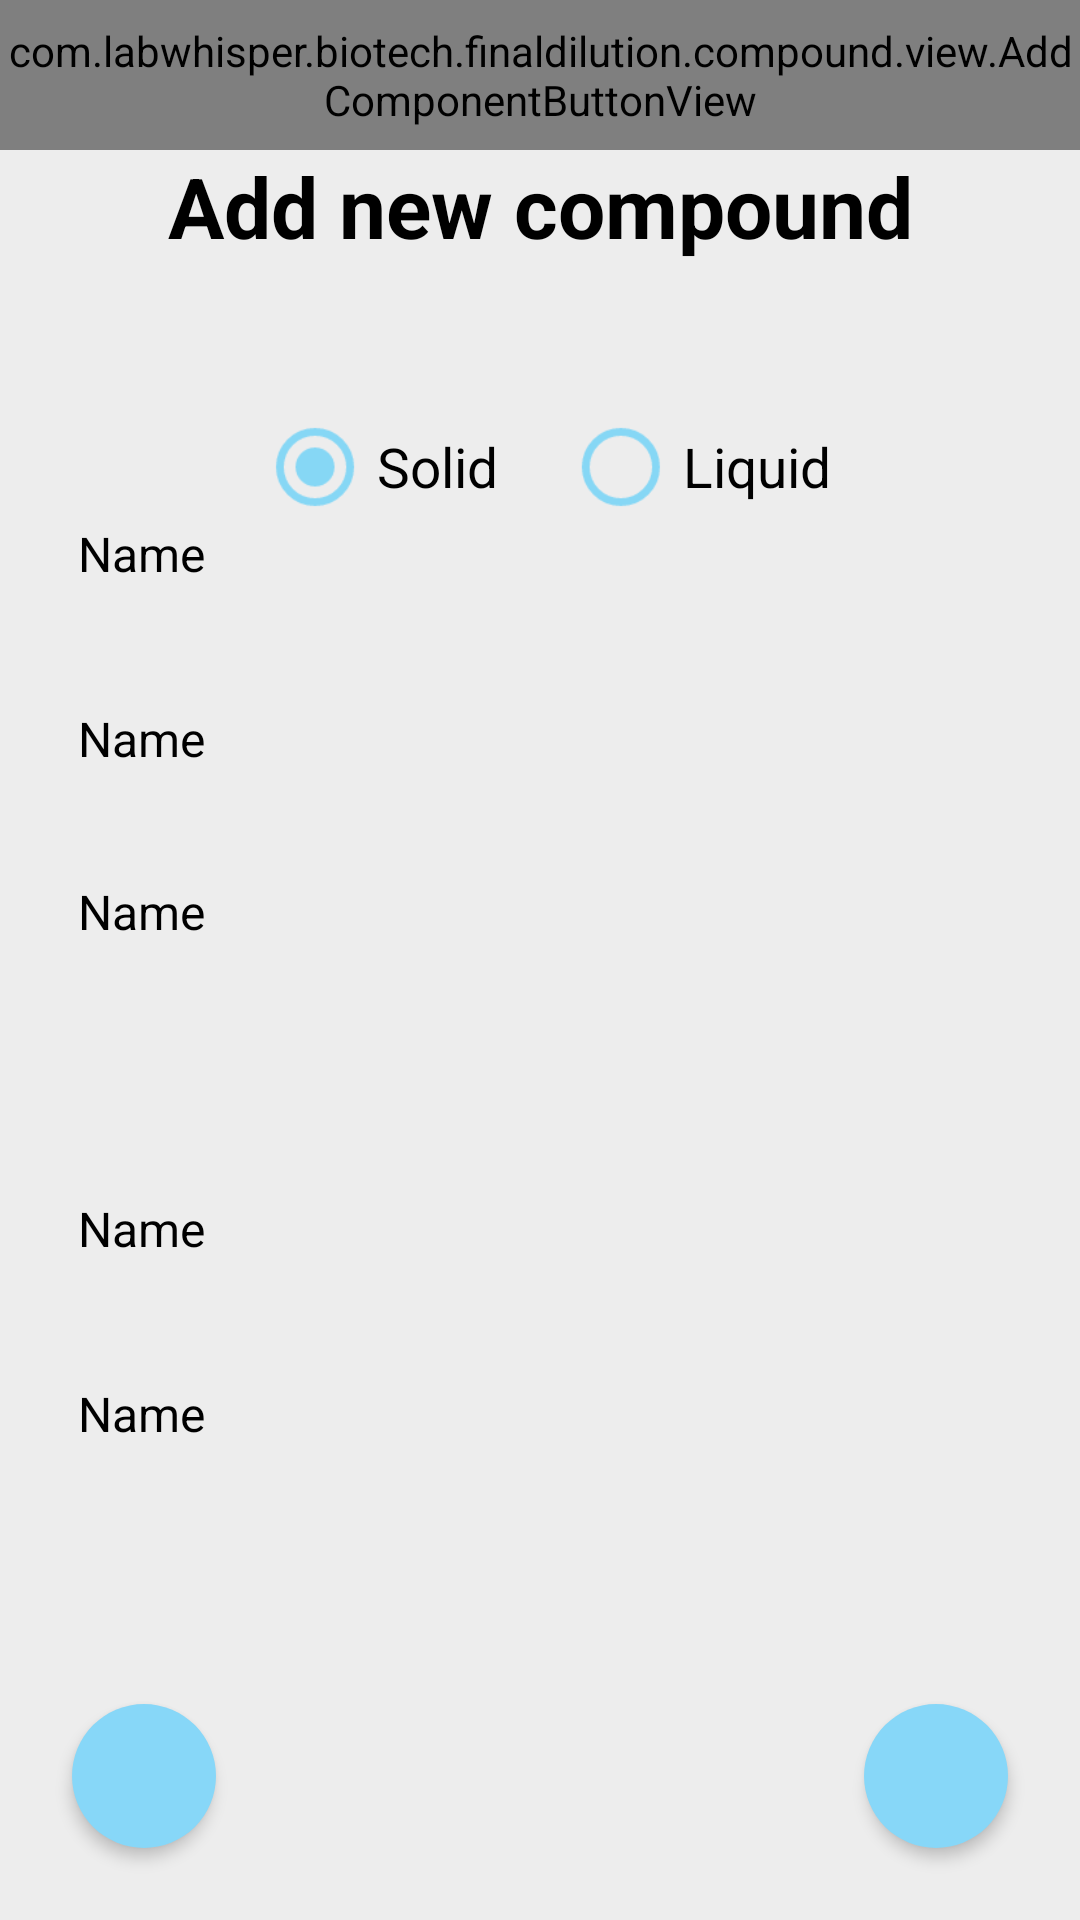

Write the Android layout XML for this screen, with the resource values it uses.
<!-- AndroidManifest.xml: application theme FinalDilutionTheme -->
<!-- res/layout/compound_new.xml -->
<?xml version="1.0" encoding="utf-8"?>
<androidx.constraintlayout.widget.ConstraintLayout xmlns:android="http://schemas.android.com/apk/res/android"
    xmlns:app="http://schemas.android.com/apk/res-auto"
    android:id="@+id/new_compound_layout"
    android:layout_width="match_parent"
    android:layout_height="match_parent"
    android:elevation="@dimen/bottom_sheet_elevation"
    android:orientation="vertical">

    <com.labwhisper.biotech.finaldilution.compound.view.AddComponentButtonView
        android:id="@+id/compoundsListHeaderNew"
        style="@style/FinalDilutionH1"
        android:layout_width="match_parent"
        android:layout_height="@dimen/bottom_sheet_header_height"
        android:layout_marginTop="@dimen/bottom_sheet_top_margin"
        android:text="@string/buttonNewCompound"
        android:textAlignment="center"
        android:textSize="40sp"
        app:layout_constraintBottom_toTopOf="@+id/new_compound_title"
        app:layout_constraintEnd_toEndOf="parent"
        app:layout_constraintStart_toStartOf="parent"
        app:layout_constraintTop_toTopOf="parent"
        app:layout_constraintVertical_chainStyle="packed" />

    <TextView
        android:id="@+id/new_compound_title"
        style="@style/FinalDilutionH1"
        android:layout_width="0dp"
        android:layout_height="wrap_content"
        android:background="@color/grey1"
        android:clickable="true"
        android:focusable="true"
        android:gravity="center"
        android:text="@string/title_add_new_compound"
        app:layout_constraintBottom_toTopOf="@+id/all_texts_wrapped"
        app:layout_constraintEnd_toEndOf="parent"
        app:layout_constraintStart_toStartOf="parent"
        app:layout_constraintTop_toBottomOf="@+id/compoundsListHeaderNew" />

    <androidx.core.widget.NestedScrollView
        android:id="@+id/all_texts_wrapped"
        android:layout_width="match_parent"
        android:layout_height="0dp"
        android:fillViewport="true"
        app:layout_constraintBottom_toBottomOf="parent"
        app:layout_constraintEnd_toEndOf="parent"
        app:layout_constraintStart_toStartOf="parent"
        app:layout_constraintTop_toBottomOf="@+id/new_compound_title">

        <androidx.constraintlayout.widget.ConstraintLayout
            android:layout_width="match_parent"
            android:layout_height="match_parent"
            android:background="@color/grey1">

            <RadioGroup
                android:id="@+id/radio_group_state_of_matter"
                android:layout_width="wrap_content"
                android:layout_height="wrap_content"
                android:layout_marginStart="@dimen/grid_margin_side"
                android:layout_marginTop="8dp"
                android:layout_marginEnd="@dimen/grid_margin_side"
                android:orientation="horizontal"
                app:layout_constraintBottom_toTopOf="@+id/form_name"
                app:layout_constraintEnd_toEndOf="parent"
                app:layout_constraintStart_toStartOf="parent"
                app:layout_constraintTop_toTopOf="parent"
                app:layout_constraintVertical_chainStyle="packed">

                <RadioButton
                    android:id="@+id/radioButtonSolid"
                    style="@style/FinalDilutionRadioButton"
                    android:layout_width="wrap_content"
                    android:layout_height="wrap_content"
                    android:checked="true"
                    android:text="@string/state_of_matter_solid" />

                <RadioButton
                    android:id="@+id/radioButtonLiquid"
                    style="@style/FinalDilutionRadioButton"
                    android:layout_width="wrap_content"
                    android:layout_height="wrap_content"
                    android:text="@string/state_of_matter_liquid" />

            </RadioGroup>

            <include
                android:id="@+id/form_name"
                layout="@layout/form_input_field"
                android:layout_width="match_parent"
                android:layout_height="wrap_content"
                android:layout_marginStart="@dimen/grid_margin_side"
                android:layout_marginEnd="@dimen/grid_margin_side"
                android:layout_marginBottom="@dimen/small_vertical_margin"
                app:layout_constraintBottom_toTopOf="@+id/form_molar_mass"
                app:layout_constraintEnd_toEndOf="parent"
                app:layout_constraintStart_toStartOf="parent"
                app:layout_constraintTop_toBottomOf="@+id/radio_group_state_of_matter" />

            <include
                android:id="@+id/form_molar_mass"
                layout="@layout/form_input_field"
                android:layout_width="match_parent"
                android:layout_height="wrap_content"
                android:layout_marginStart="@dimen/grid_margin_side"
                android:layout_marginEnd="@dimen/grid_margin_side"
                app:layout_constraintBottom_toTopOf="@+id/form_density"
                app:layout_constraintEnd_toEndOf="parent"
                app:layout_constraintStart_toStartOf="parent"
                app:layout_constraintTop_toBottomOf="@+id/form_name" />

            <include
                android:id="@+id/form_density"
                layout="@layout/form_input_field"
                android:layout_width="match_parent"
                android:layout_height="wrap_content"
                android:layout_marginStart="@dimen/grid_margin_side"
                android:layout_marginEnd="@dimen/grid_margin_side"
                app:layout_constraintBottom_toTopOf="@+id/form_expand_advanced"
                app:layout_constraintEnd_toEndOf="parent"
                app:layout_constraintStart_toStartOf="parent"
                app:layout_constraintTop_toBottomOf="@+id/form_molar_mass" />

            <ImageButton
                android:id="@+id/form_expand_advanced"
                android:layout_width="@dimen/button_size"
                android:layout_height="@dimen/button_size"
                android:layout_marginEnd="@dimen/grid_margin_side"
                android:adjustViewBounds="true"
                android:background="@color/transparent"
                android:contentDescription="@string/advanced_options"
                android:scaleType="fitXY"
                android:src="@drawable/ic_expand_more_black_24dp"
                android:tint="@color/cyan"
                app:layout_constraintBottom_toTopOf="@+id/form_trivial_name"
                app:layout_constraintEnd_toEndOf="parent"
                app:layout_constraintTop_toBottomOf="@+id/form_density" />

            <include
                android:id="@+id/form_trivial_name"
                layout="@layout/form_input_field"
                android:layout_width="match_parent"
                android:layout_height="wrap_content"
                android:layout_marginStart="@dimen/grid_margin_side"
                android:layout_marginEnd="@dimen/grid_margin_side"
                android:layout_marginBottom="@dimen/small_vertical_margin"
                android:visibility="visible"
                app:layout_constraintBottom_toTopOf="@+id/form_formula"
                app:layout_constraintEnd_toEndOf="parent"
                app:layout_constraintStart_toStartOf="parent"
                app:layout_constraintTop_toBottomOf="@+id/form_expand_advanced" />

            <include
                android:id="@+id/form_formula"
                layout="@layout/form_input_field"
                android:layout_width="match_parent"
                android:layout_height="wrap_content"
                android:layout_marginStart="@dimen/grid_margin_side"
                android:layout_marginEnd="@dimen/grid_margin_side"
                android:layout_marginBottom="@dimen/medium_vertical_margin"
                android:visibility="visible"
                app:layout_constraintBottom_toTopOf="@+id/button_new_compound_cancel"
                app:layout_constraintEnd_toEndOf="parent"
                app:layout_constraintStart_toStartOf="parent"
                app:layout_constraintTop_toBottomOf="@+id/form_trivial_name" />

            <ImageButton
                android:id="@+id/button_new_compound_done"
                style="@style/FinalDilutionButton"
                android:layout_marginEnd="@dimen/grid_margin_side"
                android:contentDescription="@string/navigation_proceed"
                android:src="@drawable/ic_check_black_24dp"
                android:tint="@color/white"
                app:layout_constraintEnd_toEndOf="parent"
                app:layout_constraintTop_toTopOf="@+id/button_new_compound_cancel" />

            <ImageButton
                android:id="@+id/button_new_compound_cancel"
                style="@style/FinalDilutionButton"
                android:layout_marginStart="@dimen/grid_margin_side"
                android:layout_marginTop="24dp"
                android:layout_marginBottom="@dimen/grid_margin_side"
                android:contentDescription="@string/navigation_back"
                android:src="@drawable/ic_arrow_back_black_24dp"
                android:tint="@color/white"
                app:layout_constraintBottom_toBottomOf="parent"
                app:layout_constraintStart_toStartOf="parent" />

        </androidx.constraintlayout.widget.ConstraintLayout>

    </androidx.core.widget.NestedScrollView>

</androidx.constraintlayout.widget.ConstraintLayout>
<!-- res/layout/form_input_field.xml (included above) -->
<?xml version="1.0" encoding="utf-8"?>
<androidx.constraintlayout.widget.ConstraintLayout xmlns:android="http://schemas.android.com/apk/res/android"
    xmlns:app="http://schemas.android.com/apk/res-auto"
    android:layout_width="match_parent"
    android:layout_height="wrap_content"
    android:layout_marginTop="10dp"
    android:layout_marginBottom="10dp"
    android:padding="2dp">

    <TextView
        android:id="@+id/textView"
        style="@style/FinalDilutionFormLabel"
        android:layout_width="wrap_content"
        android:layout_height="wrap_content"
        android:layout_marginBottom="2dp"
        android:text="@string/iupac_name"
        app:layout_constraintBottom_toTopOf="@+id/editText"
        app:layout_constraintEnd_toEndOf="@+id/editText"
        app:layout_constraintHorizontal_bias="0.0"
        app:layout_constraintStart_toStartOf="@+id/editText"
        app:layout_constraintTop_toTopOf="parent" />

    <EditText
        android:id="@+id/editText"
        style="@style/FinalDilutionFormEntry"
        android:layout_width="match_parent"
        android:layout_height="30dp"
        android:background="@drawable/edit_text_background"
        android:inputType="text"
        app:layout_constraintBottom_toBottomOf="parent"
        app:layout_constraintEnd_toEndOf="parent"
        app:layout_constraintStart_toStartOf="parent"
        app:layout_constraintTop_toBottomOf="@+id/textView" />


</androidx.constraintlayout.widget.ConstraintLayout>
<!-- resources referenced by this layout -->
<resources>
  <color name="cyan">#87D7F8</color>
  <color name="grey1">#EDEDED</color>
  <color name="transparent">#00000000</color>
  <color name="white">#FFFFFF</color>
  <dimen name="bottom_sheet_elevation">40dp</dimen>
  <dimen name="bottom_sheet_header_height">50dp</dimen>
  <dimen name="bottom_sheet_top_margin">0dp</dimen>
  <dimen name="button_size">48dp</dimen>
  <dimen name="grid_margin_side">16dp</dimen>
  <dimen name="medium_vertical_margin">8dp</dimen>
  <dimen name="small_vertical_margin">4dp</dimen>
  <string name="advanced_options">Advanced options</string>
  <string name="buttonNewCompound">+</string>
  <string name="iupac_name">Name</string>
  <string name="navigation_back">back</string>
  <string name="navigation_proceed">Done</string>
  <string name="state_of_matter_liquid">Liquid</string>
  <string name="state_of_matter_solid">Solid</string>
  <string name="title_add_new_compound">Add new compound</string>
  <style name="FinalDilutionButton">
          <item name="android:stateListAnimator">@animator/button_state_list_anim_material</item>
          <item name="android:layout_centerHorizontal">true</item>
          <item name="android:layout_centerVertical">true</item>
          <item name="android:textColor">@color/white</item>
          <item name="android:textAppearance">?android:attr/textAppearanceMedium</item>
          <item name="android:background">@drawable/rounded_button</item>
          <item name="android:layout_height">@dimen/button_size</item>
          <item name="android:layout_width">@dimen/button_size</item>
          <item name="android:typeface">sans</item>
          <item name="android:textStyle">bold</item>
      </style>
  <style name="FinalDilutionFormEntry">
          <item name="android:textColor">@color/text_default</item>
          <item name="android:textSize">20sp</item>
          <item name="android:typeface">sans</item>
      </style>
  <style name="FinalDilutionFormLabel">
          <item name="android:textColor">@color/text_default</item>
          <item name="android:textSize">16sp</item>
          <item name="android:typeface">sans</item>
      </style>
  <style name="FinalDilutionH1">
          <item name="android:textColor">@color/cyan</item>
          <item name="android:textSize">28sp</item>
          <item name="android:typeface">sans</item>
          <item name="android:textStyle">bold</item>
      </style>
  <style name="FinalDilutionRadioButton">
          <item name="android:scaleX">1.3</item>
          <item name="android:scaleY">1.3</item>
          <item name="android:layout_marginStart">20dp</item>
          <item name="android:layout_marginEnd">20dp</item>
      </style>
  <!-- drawable rounded_button (drawable) -->
  <?xml version="1.0" encoding="utf-8"?>
  <shape xmlns:android="http://schemas.android.com/apk/res/android"
      android:padding="50dp"
      android:shape="rectangle">
      <solid android:color="@color/cyan" />
      <corners android:radius="50dp" />
  </shape>
  <color name="text_default">#000000</color>
  <color name="colorPrimary">@color/cyan</color>
  <color name="colorPrimaryDark">@color/dark_blue</color>
  <color name="colorAccent">@color/blue</color>
  <color name="text_secondary">@color/grey4</color>
  <color name="dark_blue">#548699</color>
  <color name="blue">#86D7F5</color>
  <color name="grey4">#757575</color>
</resources>
